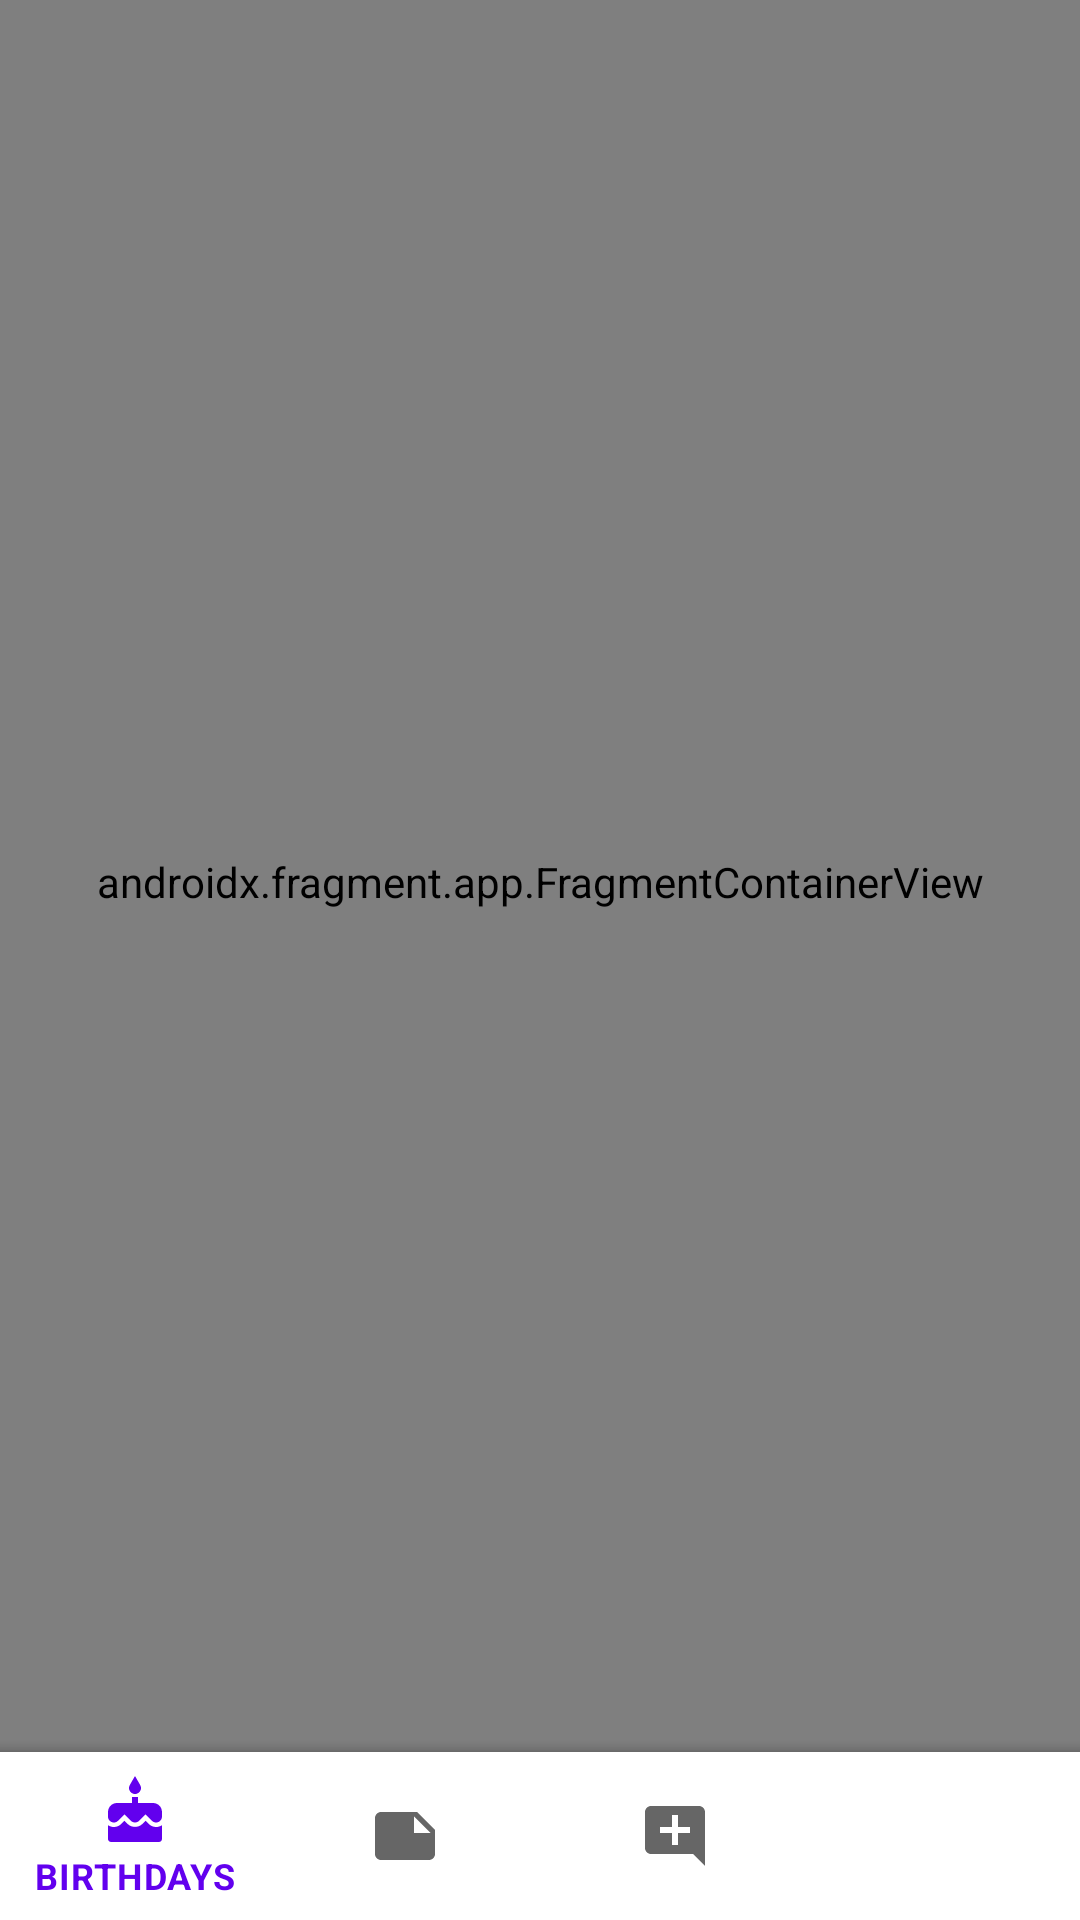

The Android layout XML behind this screen, and the referenced resources:
<!-- AndroidManifest.xml: application theme Theme.DatePicker -->
<!-- res/layout/activity_main.xml -->
<?xml version="1.0" encoding="utf-8"?>
<androidx.drawerlayout.widget.DrawerLayout xmlns:android="http://schemas.android.com/apk/res/android"
    xmlns:app="http://schemas.android.com/apk/res-auto"
    xmlns:tools="http://schemas.android.com/tools"
    android:id="@+id/drawer_layout"
    android:layout_width="match_parent"
    android:layout_height="match_parent"
    tools:context=".ui.MainActivity">

    <androidx.coordinatorlayout.widget.CoordinatorLayout
        android:id="@+id/main_layout"
        android:layout_width="match_parent"
        android:layout_height="match_parent">

        <androidx.fragment.app.FragmentContainerView
            android:id="@+id/navHostFragment"
            android:name="androidx.navigation.fragment.NavHostFragment"
            android:layout_width="match_parent"
            android:layout_height="match_parent"
            android:layout_marginBottom="52dp"
            app:defaultNavHost="true"
            app:navGraph="@navigation/nav_graph" />

        <com.google.android.material.bottomappbar.BottomAppBar
            android:id="@+id/bottomAppBar"
            android:layout_width="match_parent"
            android:layout_height="wrap_content"
            android:layout_alignParentBottom="true"
            android:layout_gravity="bottom"
            app:contentInsetStart="0dp"
            app:fabAlignmentMode="end"
            app:fabAnimationMode="scale"
            tools:ignore="BottomAppBar">

            <com.google.android.material.bottomnavigation.BottomNavigationView
                android:id="@+id/navigation"
                android:layout_width="match_parent"
                android:layout_height="wrap_content"
                app:menu="@menu/bottom_bar">

            </com.google.android.material.bottomnavigation.BottomNavigationView>

        </com.google.android.material.bottomappbar.BottomAppBar>


    </androidx.coordinatorlayout.widget.CoordinatorLayout>

    <com.google.android.material.navigation.NavigationView
        android:id="@+id/nav_view"
        android:layout_width="wrap_content"
        android:layout_height="match_parent"
        android:layout_gravity="start"
        app:menu="@menu/bottom_bar" />
</androidx.drawerlayout.widget.DrawerLayout>
<!-- resources referenced by this layout -->
<resources>
  <style name="Theme.DatePicker" parent="Theme.MaterialComponents.DayNight.NoActionBar">
          
          <item name="colorPrimary">@color/purple_500</item>
          <item name="colorPrimaryVariant">@color/purple_700</item>
          <item name="colorOnPrimary">@color/white</item>
          
          <item name="colorSecondary">@color/teal_200</item>
          <item name="colorSecondaryVariant">@color/teal_700</item>
          <item name="colorOnSecondary">@color/black</item>
          
          <item name="android:statusBarColor" tools:targetApi="l">?attr/colorPrimaryVariant</item>
          
      </style>
  <color name="purple_500">#FF6200EE</color>
  <color name="purple_700">#FF3700B3</color>
  <color name="white">#FFFFFFFF</color>
  <color name="teal_200">#FF03DAC5</color>
  <color name="teal_700">#FF018786</color>
  <color name="black">#FF000000</color>
</resources>
